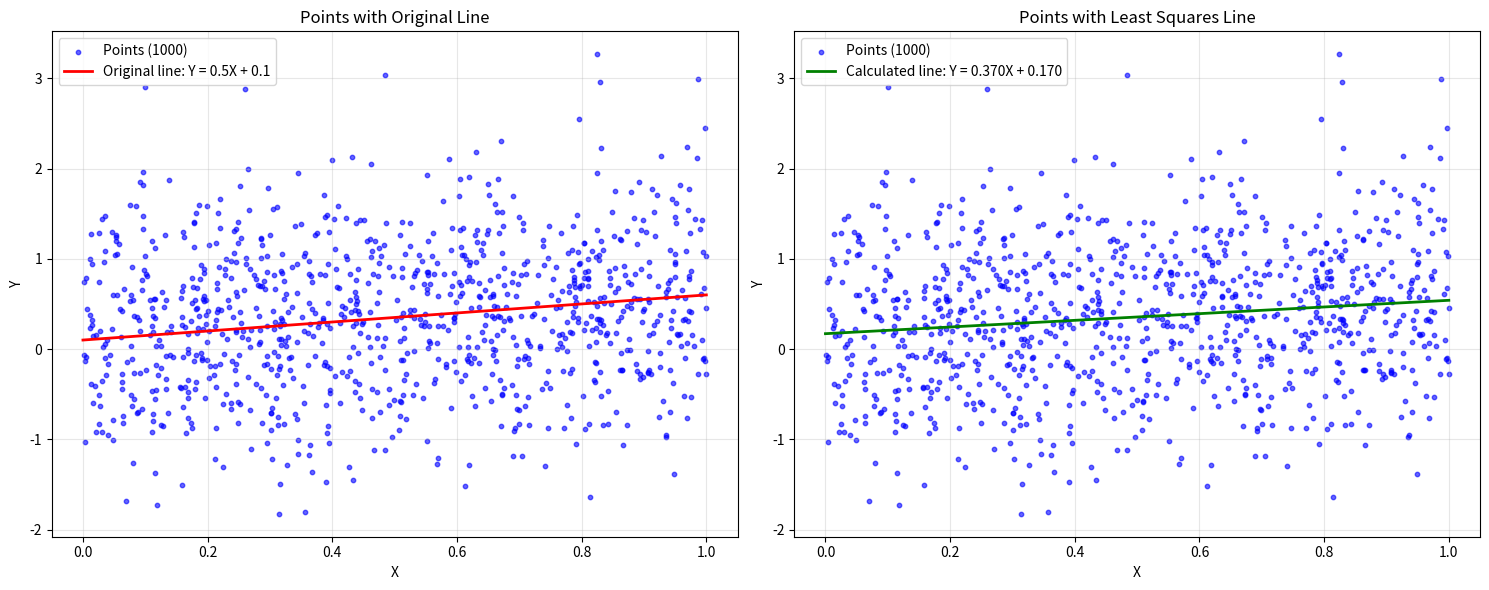

Write Python code to recreate this figure.
import numpy as np
import matplotlib.pyplot as plt


def generate_linear_data_with_noise(A, B, num_points, x_range=(0, 1), noise_std=0.5):
    """
    מייצר נקודות לינאריות עם רעש נורמלי
    """
    X = np.random.uniform(x_range[0], x_range[1], num_points)
    Y_perfect = A * X + B
    noise = np.random.normal(0, noise_std, num_points)
    Y = Y_perfect + noise
    return X, Y, Y_perfect


def calculate_least_squares_vectorized(X, Y):
    """
    חישוב A,B לפי נוסחת קו שגיאה מינימלי - בוקטורים
    a = (X·Y - n·x̄·ȳ) / (X·X - n·x̄²)
    b = ȳ - a·x̄
    """
    n = len(X)
    x_mean = np.mean(X)
    y_mean = np.mean(Y)

    xy_dot = np.dot(X, Y)  # Σxᵢyᵢ
    xx_dot = np.dot(X, X)  # Σxᵢ²

    numerator_a = xy_dot - n * x_mean * y_mean
    denominator_a = xx_dot - n * x_mean ** 2
    a_calculated = numerator_a / denominator_a
    b_calculated = y_mean - a_calculated * x_mean

    return a_calculated, b_calculated


# 1. הגדרת פרמטרים
A = 0.5  # שיפוע
B = 0.1  # חיתוך ציר Y
NUM_POINTS = 1000  # מספר נקודות

# 2. יצירת רעש בטווח 0-1
noise_level = np.random.uniform(0, 1)

# 3. יצירת הנקודות
X, Y, Y_perfect = generate_linear_data_with_noise(A, B, NUM_POINTS, noise_std=noise_level)

# 4. חישוב A,B מהנקודות
A_calc, B_calc = calculate_least_squares_vectorized(X, Y)

# 5. הצגת הנקודות והקווים
fig, (ax1, ax2) = plt.subplots(1, 2, figsize=(15, 6))

# First plot - points with original line
ax1.scatter(X, Y, alpha=0.6, s=10, color='blue', label=f'Points ({NUM_POINTS})')
X_line = np.linspace(0, 1, 100)
Y_line = A * X_line + B
ax1.plot(X_line, Y_line, 'r-', linewidth=2, label=f'Original line: Y = {A}X + {B}')
ax1.set_xlabel('X')
ax1.set_ylabel('Y')
ax1.set_title('Points with Original Line')
ax1.legend()
ax1.grid(True, alpha=0.3)

# Second plot - same points with calculated line
ax2.scatter(X, Y, alpha=0.6, s=10, color='blue', label=f'Points ({NUM_POINTS})')
Y_calc_line = A_calc * X_line + B_calc
ax2.plot(X_line, Y_calc_line, 'g-', linewidth=2, label=f'Calculated line: Y = {A_calc:.3f}X + {B_calc:.3f}')
ax2.set_xlabel('X')
ax2.set_ylabel('Y')
ax2.set_title('Points with Least Squares Line')
ax2.legend()
ax2.grid(True, alpha=0.3)

plt.tight_layout()
plt.show()
